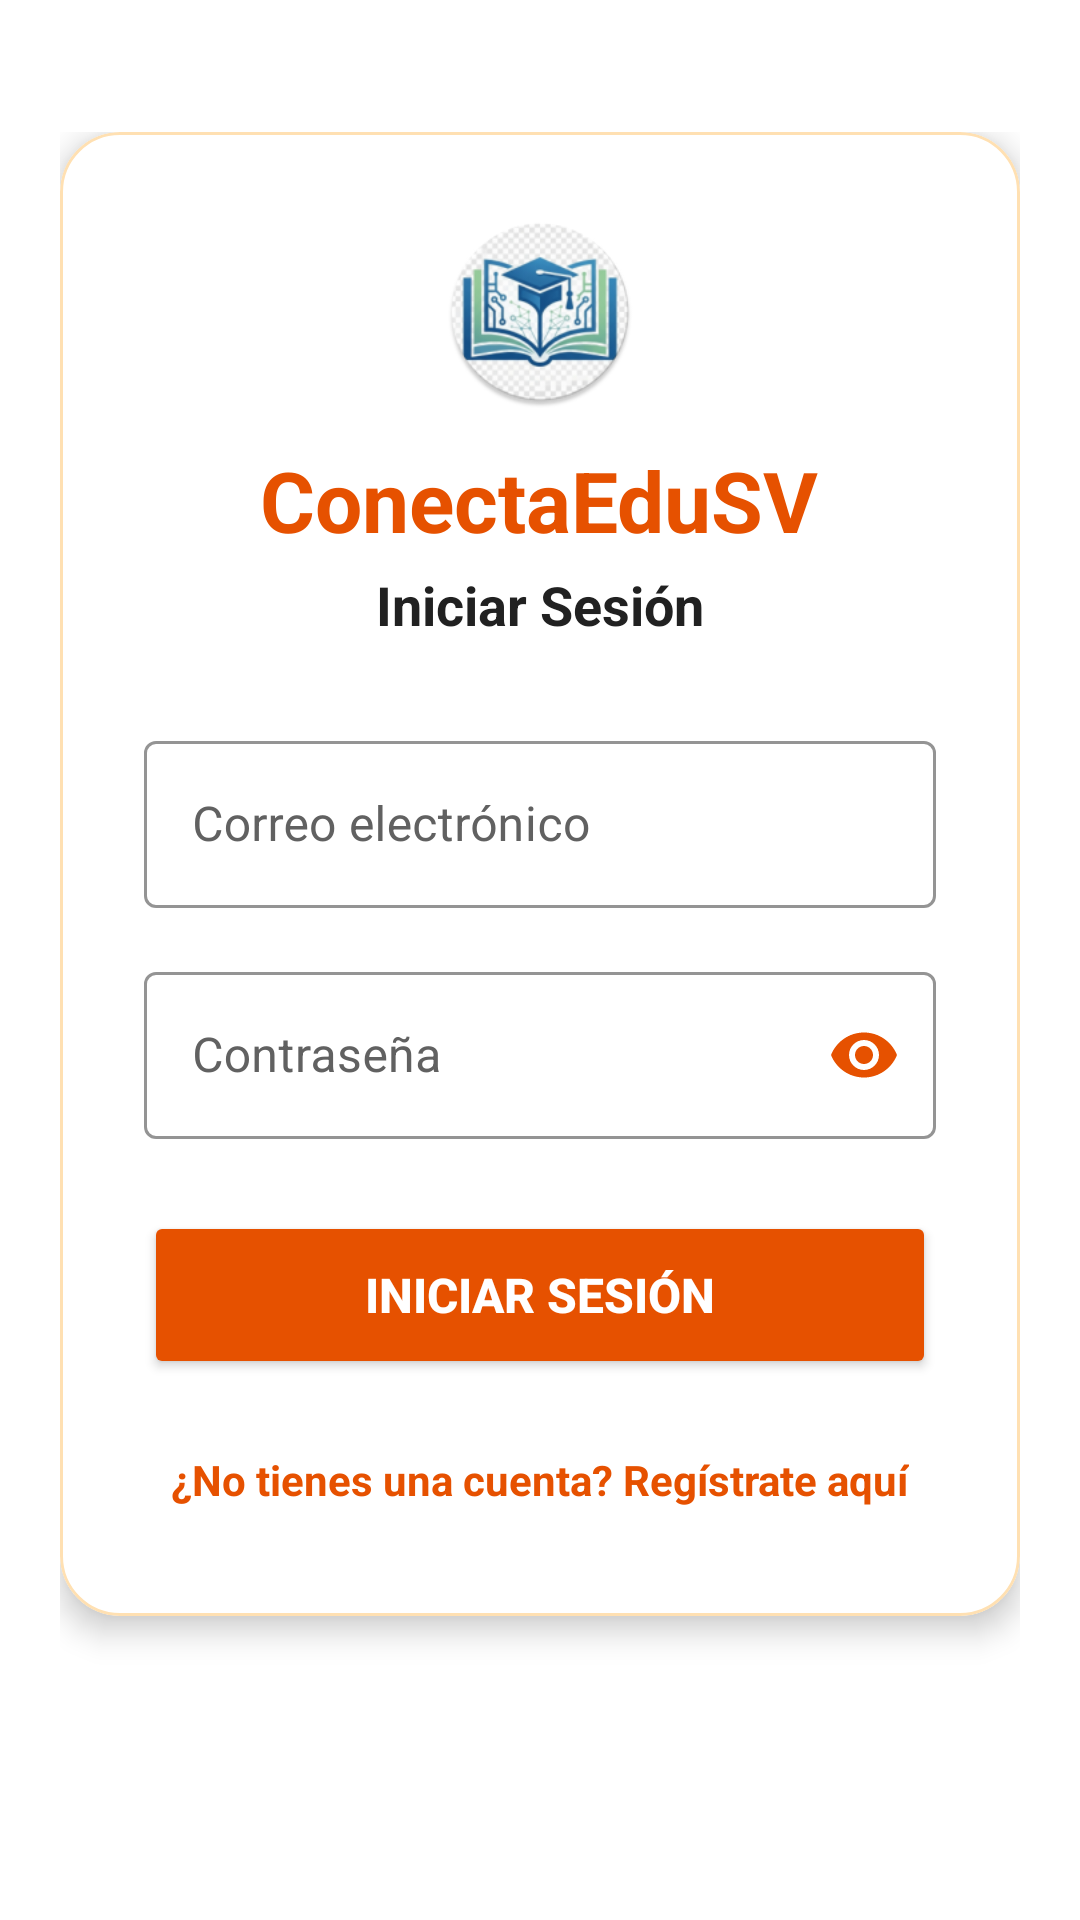

This screen was rendered from an Android layout file. Write that file and the resources it references.
<!-- AndroidManifest.xml: application theme Theme.Desafio3DSM -->
<!-- res/layout/activity_login.xml -->
<?xml version="1.0" encoding="utf-8"?>
<ScrollView xmlns:android="http://schemas.android.com/apk/res/android"
    xmlns:app="http://schemas.android.com/apk/res-auto"
    xmlns:tools="http://schemas.android.com/tools"
    android:layout_width="match_parent"
    android:layout_height="match_parent"
    android:fillViewport="true"
    android:background="@color/orange_soft_bg"
    android:padding="20dp"
    tools:context=".view.LoginActivity">

    <LinearLayout
        android:layout_width="match_parent"
        android:layout_height="wrap_content"
        android:gravity="top|center_horizontal"
        android:orientation="vertical"
        android:paddingTop="24dp"
        android:paddingBottom="48dp">

        <com.google.android.material.card.MaterialCardView
            android:layout_width="match_parent"
            android:layout_height="wrap_content"
            app:cardCornerRadius="20dp"
            app:cardElevation="6dp"
            app:strokeWidth="1dp"
            app:strokeColor="@color/orange_soft_container"
            app:cardBackgroundColor="@android:color/white">

            <LinearLayout
                android:layout_width="match_parent"
                android:layout_height="wrap_content"
                android:gravity="center_horizontal"
                android:orientation="vertical"
                android:padding="28dp">

                
                <ImageView
                    android:id="@+id/ivAppLogo"
                    android:layout_width="64dp"
                    android:layout_height="64dp"
                    android:src="@mipmap/ic_launcher_round"
                    android:contentDescription="@string/app_name"
                    android:layout_marginBottom="12dp" />

                
                <TextView
                    android:id="@+id/tvAppTitle"
                    android:layout_width="wrap_content"
                    android:layout_height="wrap_content"
                    android:text="@string/app_name"
                    android:textSize="28sp"
                    android:textStyle="bold"
                    android:textColor="@color/orange_primary"
                    android:layout_marginBottom="4dp" />

                
                <TextView
                    android:id="@+id/tvSubtitle"
                    android:layout_width="wrap_content"
                    android:layout_height="wrap_content"
                    android:text="@string/title_login"
                    android:textSize="18sp"
                    android:textStyle="bold"
                    android:textColor="#212121"
                    android:layout_marginBottom="28dp" />

                
                <com.google.android.material.textfield.TextInputLayout
                    android:id="@+id/tilEmail"
                    style="@style/Widget.MaterialComponents.TextInputLayout.OutlinedBox"
                    android:layout_width="match_parent"
                    android:layout_height="wrap_content"
                    android:layout_marginBottom="16dp"
                    android:hint="@string/hint_email"
                    android:textColorHint="#616161"
                    app:boxStrokeColor="@color/orange_primary"
                    app:hintTextColor="@color/orange_primary">

                    <com.google.android.material.textfield.TextInputEditText
                        android:id="@+id/etEmail"
                        android:layout_width="match_parent"
                        android:layout_height="wrap_content"
                        android:textColor="#212121"
                        android:textSize="16sp"
                        android:inputType="textEmailAddress" />

                </com.google.android.material.textfield.TextInputLayout>

                
                <com.google.android.material.textfield.TextInputLayout
                    android:id="@+id/tilPassword"
                    style="@style/Widget.MaterialComponents.TextInputLayout.OutlinedBox"
                    android:layout_width="match_parent"
                    android:layout_height="wrap_content"
                    android:layout_marginBottom="24dp"
                    android:hint="@string/hint_password"
                    android:textColorHint="#616161"
                    app:boxStrokeColor="@color/orange_primary"
                    app:hintTextColor="@color/orange_primary"
                    app:endIconMode="password_toggle"
                    app:endIconTint="@color/password_toggle_tint">

                    <com.google.android.material.textfield.TextInputEditText
                        android:id="@+id/etPassword"
                        android:layout_width="match_parent"
                        android:layout_height="wrap_content"
                        android:textColor="#212121"
                        android:textSize="16sp"
                        android:inputType="textPassword" />

                </com.google.android.material.textfield.TextInputLayout>

                
                <Button
                    android:id="@+id/btnLogin"
                    android:layout_width="match_parent"
                    android:layout_height="56dp"
                    android:text="@string/btn_login"
                    android:textColor="@android:color/white"
                    android:textSize="16sp"
                    android:textStyle="bold"
                    android:backgroundTint="@color/orange_primary"
                    android:layout_marginBottom="16dp" />

                <ProgressBar
                    android:id="@+id/progressBar"
                    android:layout_width="wrap_content"
                    android:layout_height="wrap_content"
                    android:indeterminateTint="@color/orange_primary"
                    android:visibility="gone"
                    android:layout_marginBottom="16dp" />

                
                <TextView
                    android:id="@+id/tvGoToRegister"
                    android:layout_width="wrap_content"
                    android:layout_height="wrap_content"
                    android:text="@string/btn_go_to_register"
                    android:textColor="@color/orange_primary"
                    android:textSize="14sp"
                    android:textStyle="bold"
                    android:padding="8dp"
                    android:clickable="true"
                    android:focusable="true" />

            </LinearLayout>

        </com.google.android.material.card.MaterialCardView>

    </LinearLayout>
</ScrollView>
<!-- resources referenced by this layout -->
<resources>
  <color name="orange_primary">#E65100</color>
  <color name="orange_soft_bg">#FFFFFF</color>
  <color name="orange_soft_container">#FFE0B2</color>
  <!-- mipmap ic_launcher_round: webp bitmap (mipmap-hdpi, 6892 bytes) -->
  <string name="app_name">ConectaEduSV</string>
  <string name="btn_go_to_register">¿No tienes una cuenta? Regístrate aquí</string>
  <string name="btn_login">Iniciar Sesión</string>
  <string name="hint_email">Correo electrónico</string>
  <string name="hint_password">Contraseña</string>
  <string name="title_login">Iniciar Sesión</string>
  <style name="Theme.Desafio3DSM" parent="Base.Theme.Desafio3DSM" />
  <style name="Base.Theme.Desafio3DSM" parent="Theme.Material3.DayNight.NoActionBar">
          <item name="colorPrimary">@color/orange_primary</item>
          <item name="colorPrimaryVariant">@color/orange_primary_dark</item>
          <item name="colorSecondary">@color/orange_secondary</item>
          <item name="android:statusBarColor">@color/orange_primary_dark</item>
      </style>
  <color name="orange_primary_dark">#BF360C</color>
  <color name="orange_secondary">#F57C00</color>
</resources>
